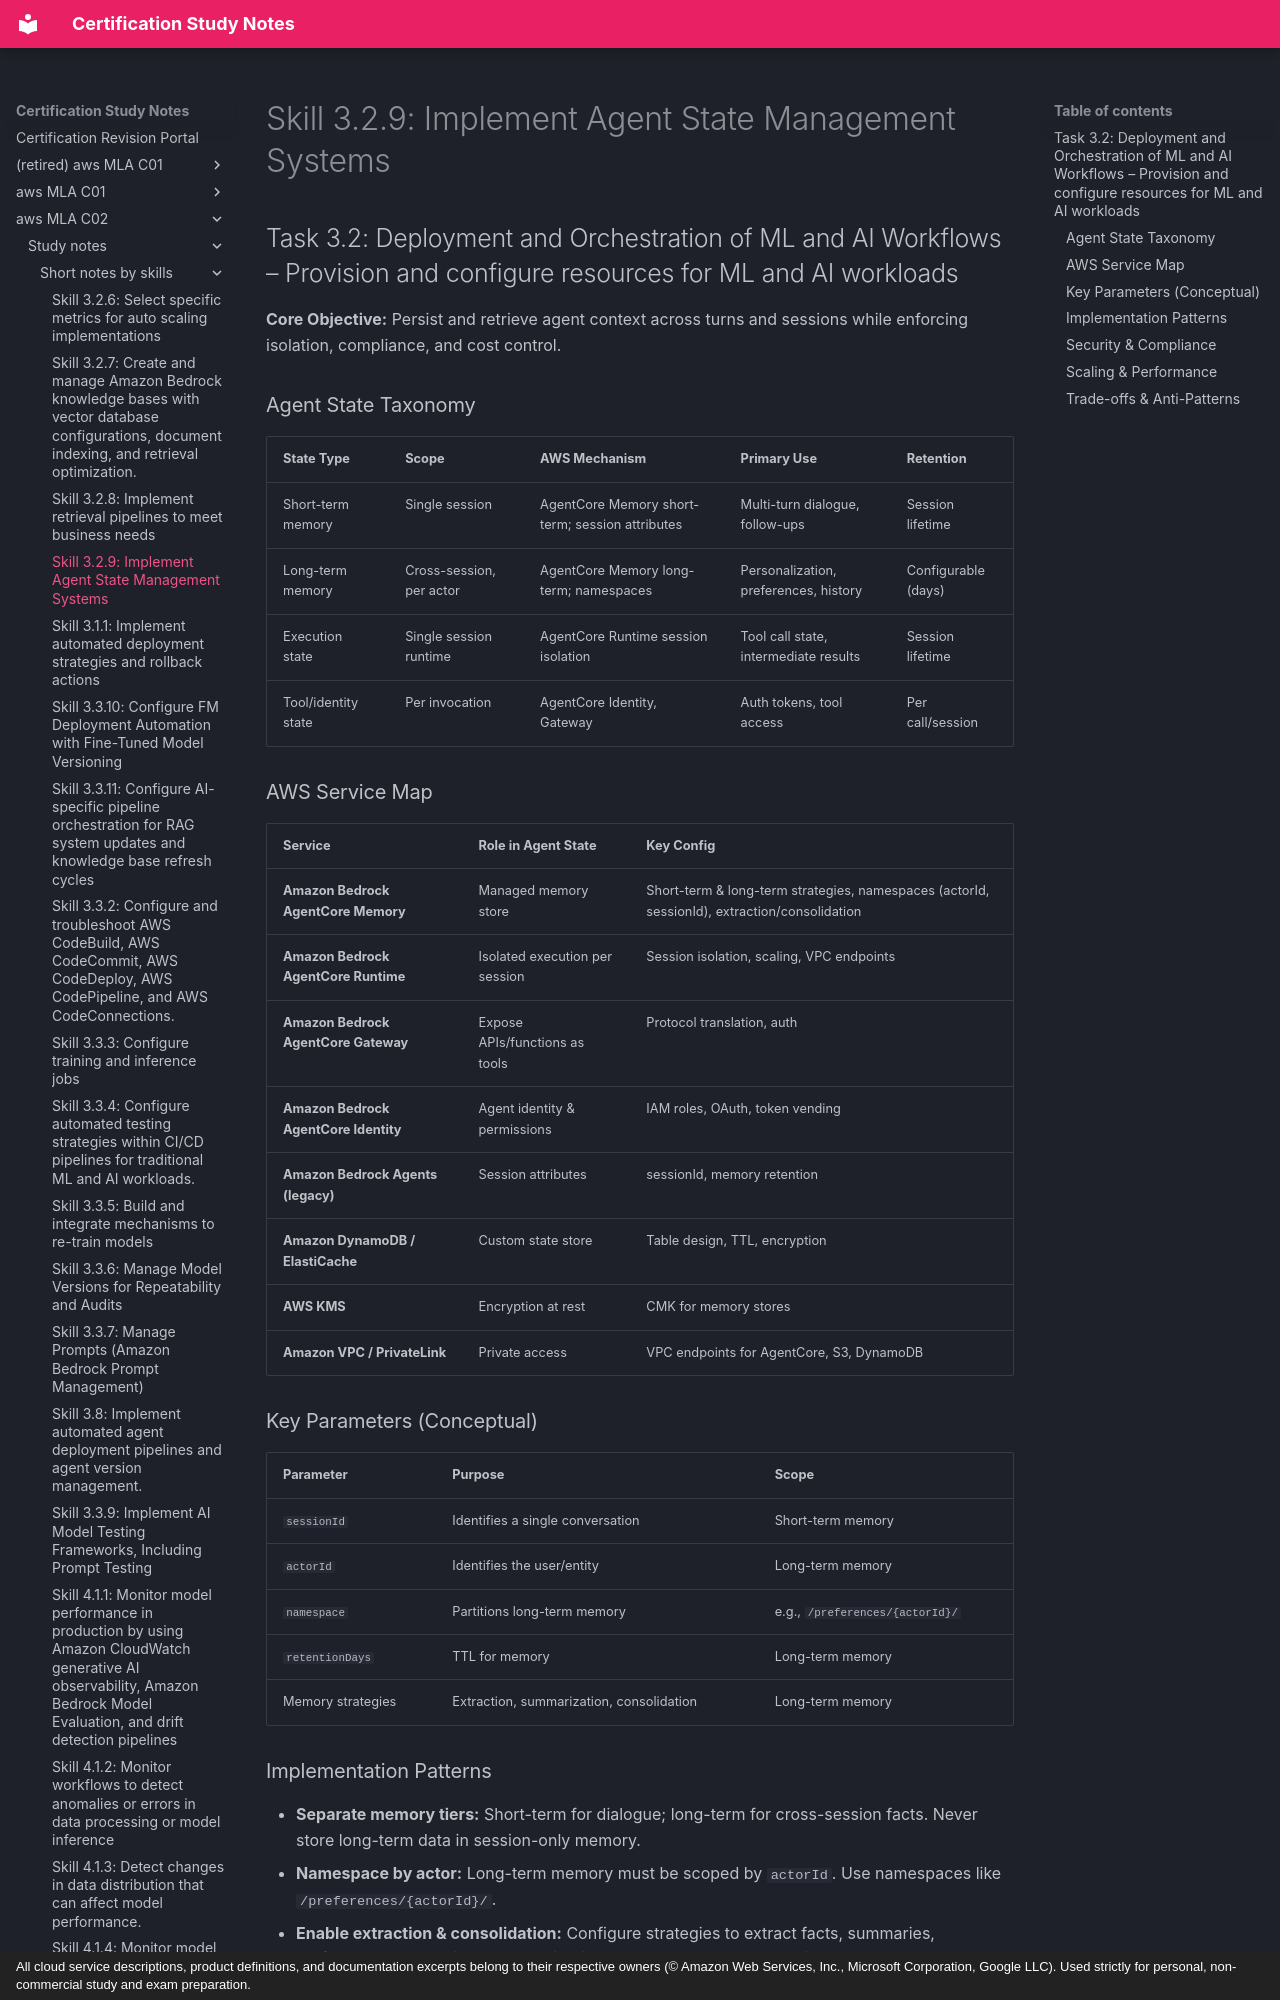

repository: monitus2022/cert_study_notes · page: aws_MLA_C02/study_notes/short_notes_by_skills/3.2.9/index.html · generator: mkdocs · copyright: All cloud service descriptions, product definitions, and documentation excerpts belong to their respective owners (© Amazon Web Services, Inc., Microsoft Corporation, Google LLC). Used strictly for personal, non-commercial study and exam preparation.

# Skill 3.2.9: Implement Agent State Management Systems
## Task 3.2: Deployment and Orchestration of ML and AI Workflows – Provision and configure resources for ML and AI workloads

**Core Objective:** Persist and retrieve agent context across turns and sessions while enforcing isolation, compliance, and cost control.

### Agent State Taxonomy
| State Type | Scope | AWS Mechanism | Primary Use | Retention |
|------------|-------|---------------|-------------|-----------|
| Short-term memory | Single session | AgentCore Memory short-term; session attributes | Multi-turn dialogue, follow-ups | Session lifetime |
| Long-term memory | Cross-session, per actor | AgentCore Memory long-term; namespaces | Personalization, preferences, history | Configurable (days) |
| Execution state | Single session runtime | AgentCore Runtime session isolation | Tool call state, intermediate results | Session lifetime |
| Tool/identity state | Per invocation | AgentCore Identity, Gateway | Auth tokens, tool access | Per call/session |

### AWS Service Map
| Service | Role in Agent State | Key Config |
|---------|-------------------|------------|
| **Amazon Bedrock AgentCore Memory** | Managed memory store | Short-term & long-term strategies, namespaces (actorId, sessionId), extraction/consolidation |
| **Amazon Bedrock AgentCore Runtime** | Isolated execution per session | Session isolation, scaling, VPC endpoints |
| **Amazon Bedrock AgentCore Gateway** | Expose APIs/functions as tools | Protocol translation, auth |
| **Amazon Bedrock AgentCore Identity** | Agent identity & permissions | IAM roles, OAuth, token vending |
| **Amazon Bedrock Agents (legacy)** | Session attributes | sessionId, memory retention |
| **Amazon DynamoDB / ElastiCache** | Custom state store | Table design, TTL, encryption |
| **AWS KMS** | Encryption at rest | CMK for memory stores |
| **Amazon VPC / PrivateLink** | Private access | VPC endpoints for AgentCore, S3, DynamoDB |

### Key Parameters (Conceptual)
| Parameter | Purpose | Scope |
|-----------|---------|-------|
| `sessionId` | Identifies a single conversation | Short-term memory |
| `actorId` | Identifies the user/entity | Long-term memory |
| `namespace` | Partitions long-term memory | e.g., `/preferences/{actorId}/` |
| `retentionDays` | TTL for memory | Long-term memory |
| Memory strategies | Extraction, summarization, consolidation | Long-term memory |
